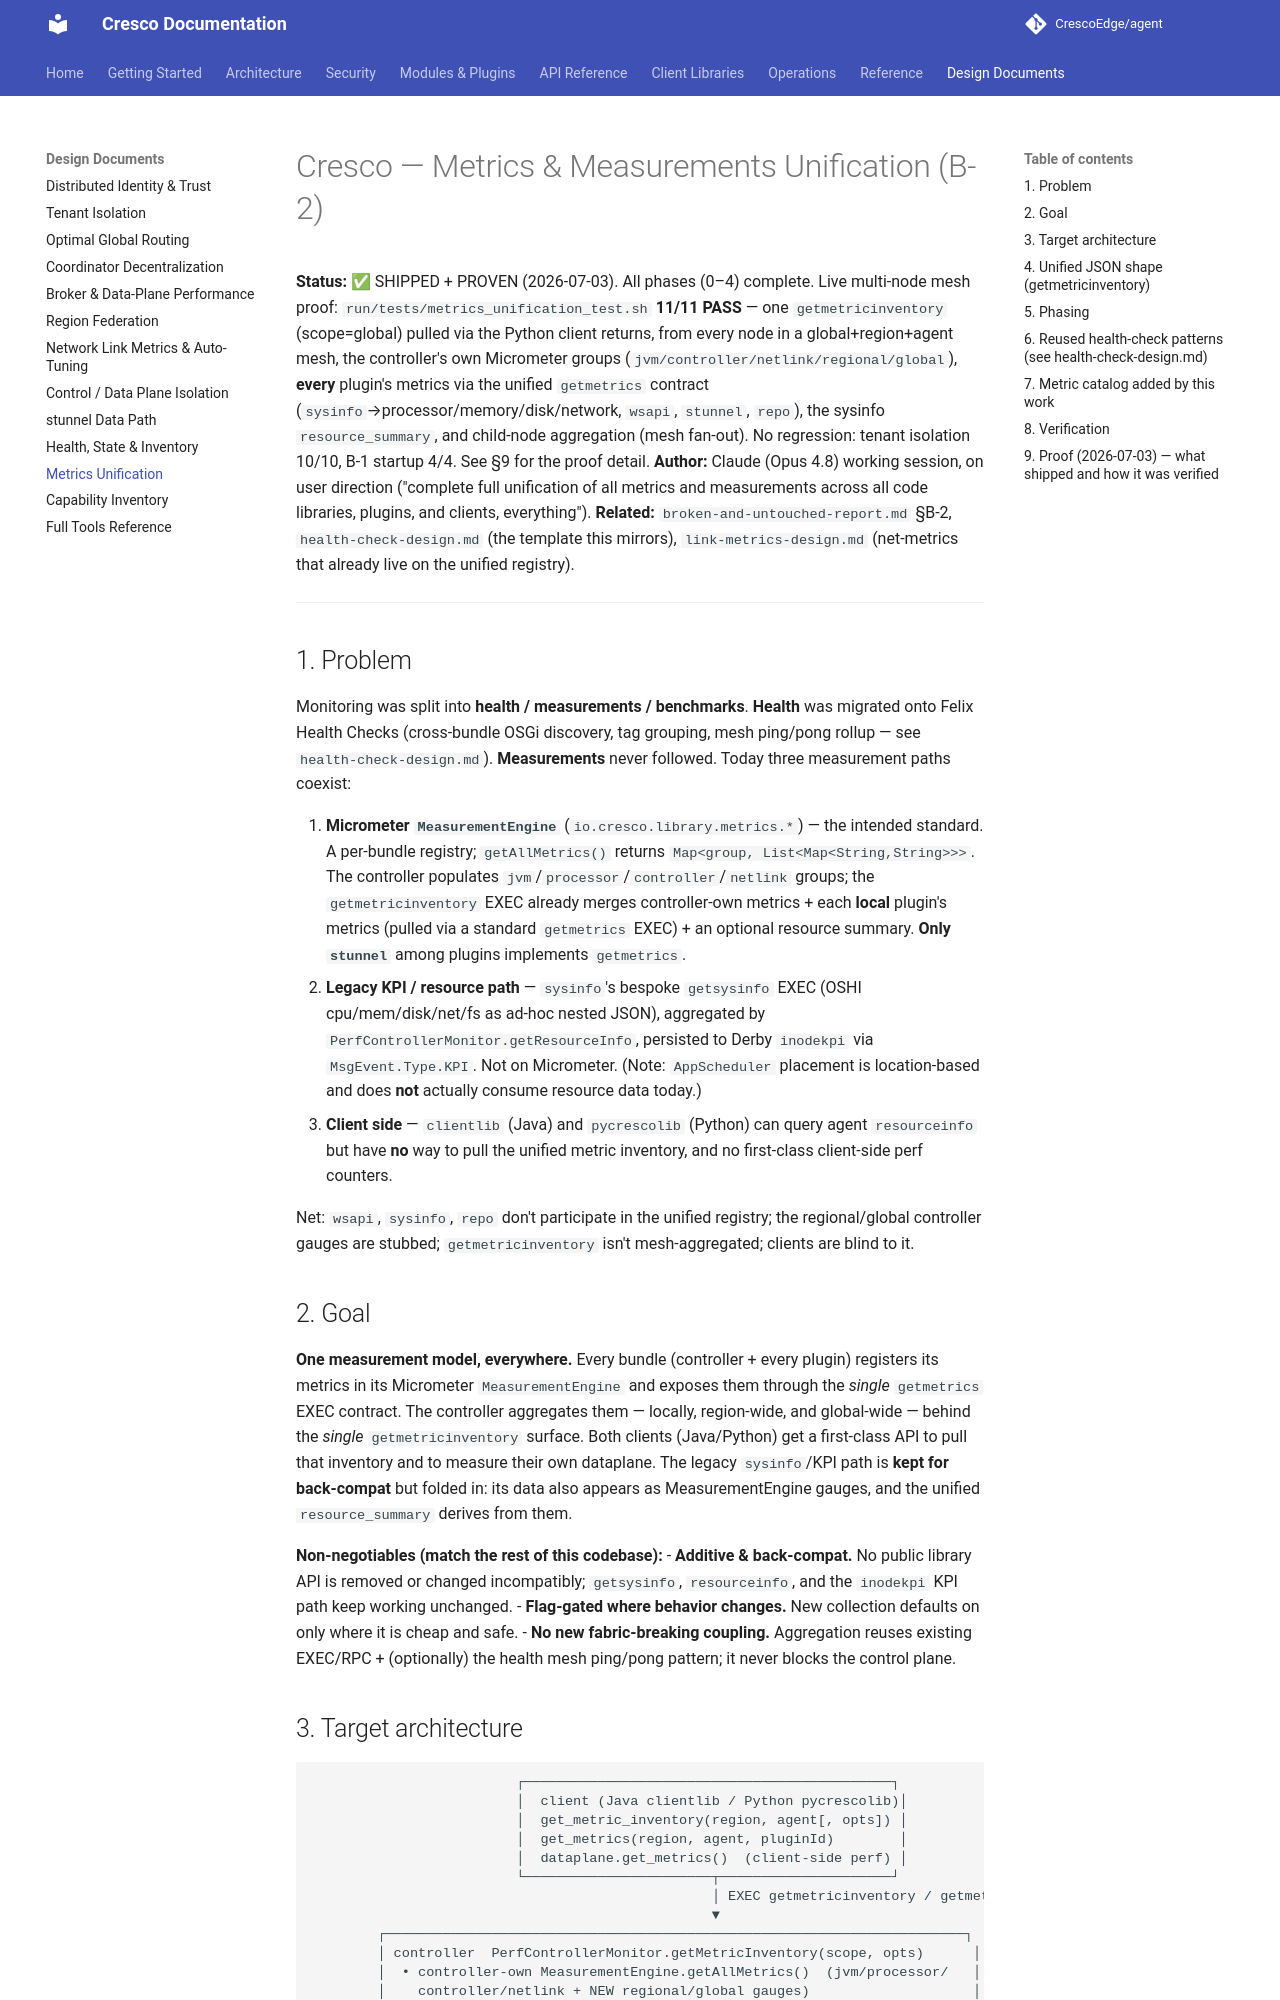

repository: CrescoEdge/docs · page: design/metrics-unification-design/index.html · generator: mkdocs

# Cresco — Metrics & Measurements Unification (B-2)

**Status:** ✅ SHIPPED + PROVEN (2026-07-03). All phases (0–4) complete. Live multi-node mesh proof:
`run/tests/metrics_unification_test.sh` **11/11 PASS** — one `getmetricinventory` (scope=global) pulled
via the Python client returns, from every node in a global+region+agent mesh, the controller's own
Micrometer groups (`jvm/controller/netlink/regional/global`), **every** plugin's metrics via the unified
`getmetrics` contract (`sysinfo`→processor/memory/disk/network, `wsapi`, `stunnel`, `repo`), the sysinfo
`resource_summary`, and child-node aggregation (mesh fan-out). No regression: tenant isolation 10/10,
B-1 startup 4/4. See §9 for the proof detail.
**Author:** Claude (Opus 4.8) working session, on user direction ("complete full unification of all
metrics and measurements across all code libraries, plugins, and clients, everything").
**Related:** `broken-and-untouched-report.md` §B-2, `health-check-design.md` (the template this mirrors),
`link-metrics-design.md` (net-metrics that already live on the unified registry).

---

## 1. Problem

Monitoring was split into **health / measurements / benchmarks**. **Health** was migrated onto Felix
Health Checks (cross-bundle OSGi discovery, tag grouping, mesh ping/pong rollup — see
`health-check-design.md`). **Measurements** never followed. Today three measurement paths coexist:

1. **Micrometer `MeasurementEngine`** (`io.cresco.library.metrics.*`) — the intended standard. A
   per-bundle registry; `getAllMetrics()` returns `Map<group, List<Map<String,String>>>`. The
   controller populates `jvm`/`processor`/`controller`/`netlink` groups; the `getmetricinventory` EXEC
   already merges controller-own metrics + each **local** plugin's metrics (pulled via a standard
   `getmetrics` EXEC) + an optional resource summary. **Only `stunnel`** among plugins implements
   `getmetrics`.
2. **Legacy KPI / resource path** — `sysinfo`'s bespoke `getsysinfo` EXEC (OSHI cpu/mem/disk/net/fs as
   ad-hoc nested JSON), aggregated by `PerfControllerMonitor.getResourceInfo`, persisted to Derby
   `inodekpi` via `MsgEvent.Type.KPI`. Not on Micrometer. (Note: `AppScheduler` placement is
   location-based and does **not** actually consume resource data today.)
3. **Client side** — `clientlib` (Java) and `pycrescolib` (Python) can query agent `resourceinfo` but
   have **no** way to pull the unified metric inventory, and no first-class client-side perf counters.

Net: `wsapi`, `sysinfo`, `repo` don't participate in the unified registry; the regional/global controller
gauges are stubbed; `getmetricinventory` isn't mesh-aggregated; clients are blind to it.

## 2. Goal

**One measurement model, everywhere.** Every bundle (controller + every plugin) registers its metrics in
its Micrometer `MeasurementEngine` and exposes them through the *single* `getmetrics` EXEC contract. The
controller aggregates them — locally, region-wide, and global-wide — behind the *single*
`getmetricinventory` surface. Both clients (Java/Python) get a first-class API to pull that
inventory and to measure their own dataplane. The legacy `sysinfo`/KPI path is **kept for back-compat** but folded in: its data
also appears as MeasurementEngine gauges, and the unified `resource_summary` derives from them.

**Non-negotiables (match the rest of this codebase):**
- **Additive & back-compat.** No public library API is removed or changed incompatibly; `getsysinfo`,
  `resourceinfo`, and the `inodekpi` KPI path keep working unchanged.
- **Flag-gated where behavior changes.** New collection defaults on only where it is cheap and safe.
- **No new fabric-breaking coupling.** Aggregation reuses existing EXEC/RPC + (optionally) the health
  mesh ping/pong pattern; it never blocks the control plane.
